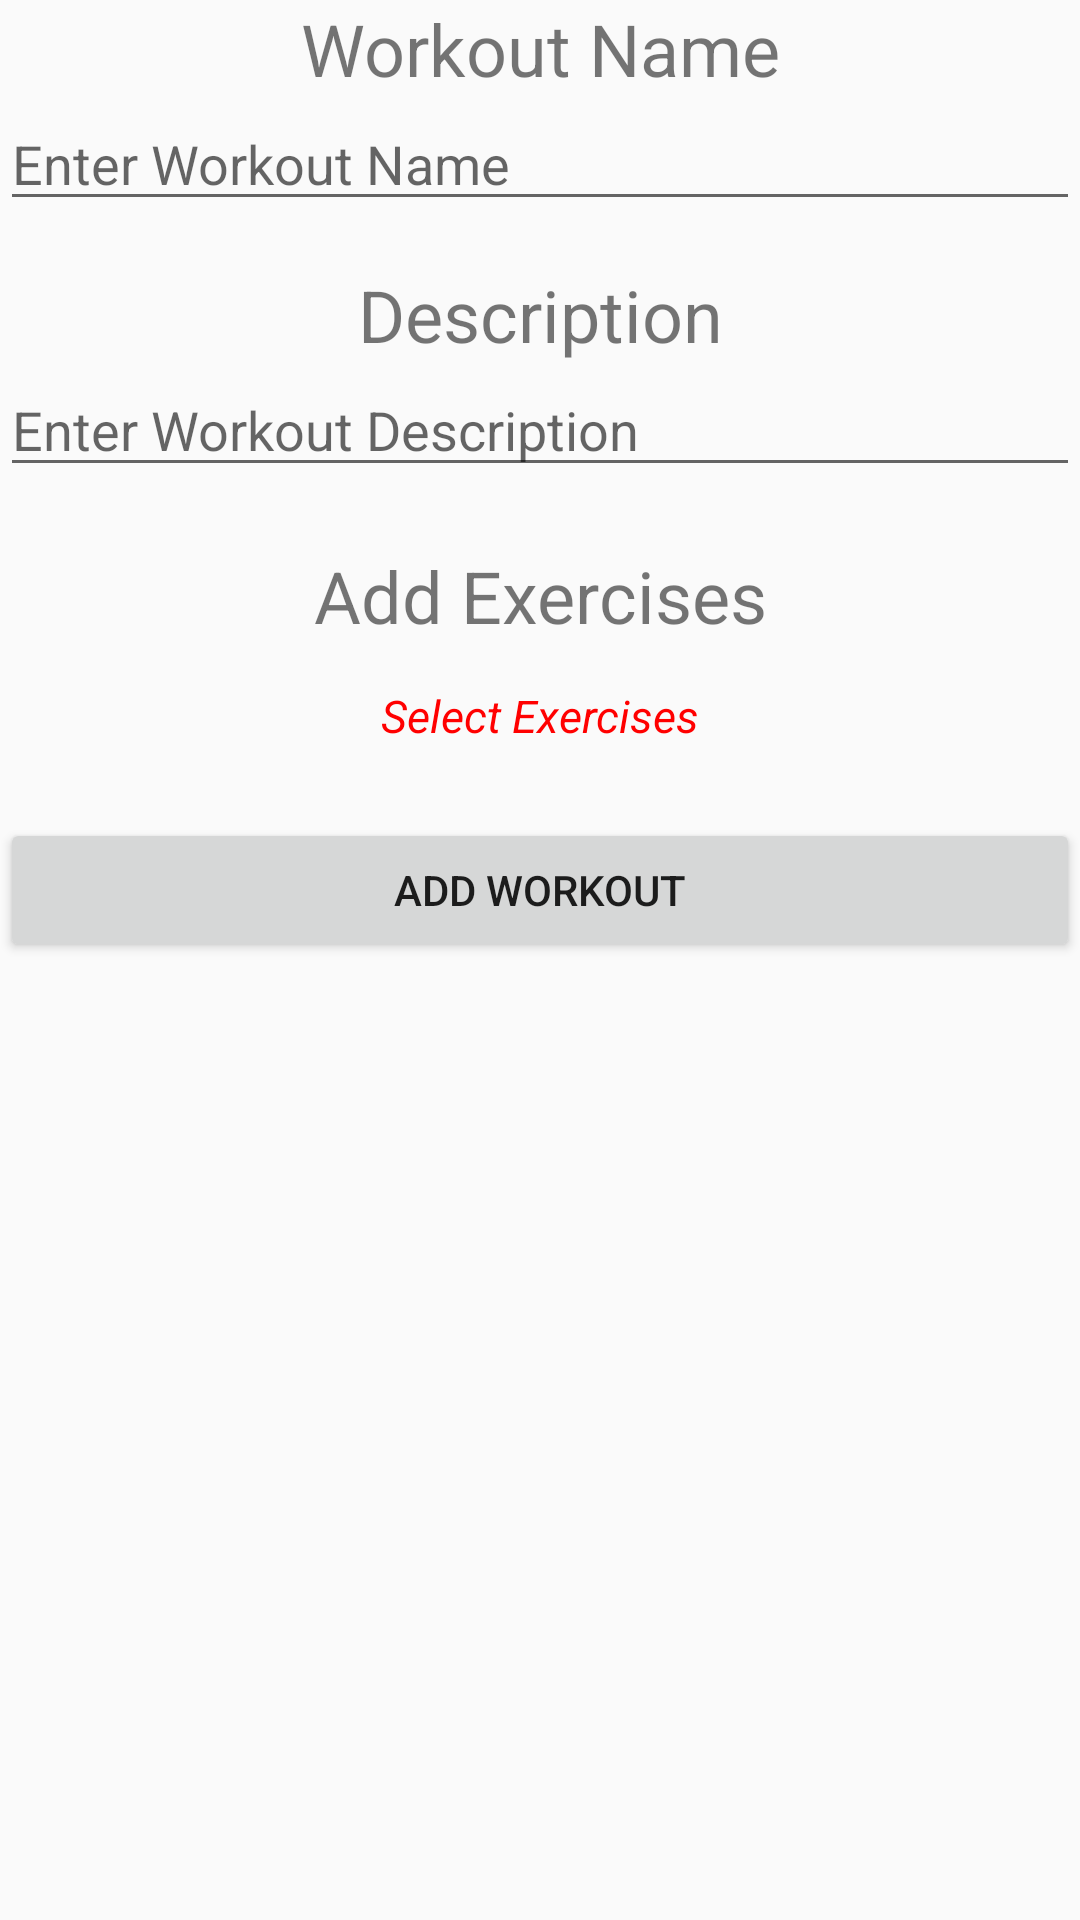

Layout XML and referenced resources for this Android screen:
<!-- AndroidManifest.xml: application theme AppTheme -->
<!-- res/layout/activity_add_workout.xml -->
<?xml version="1.0" encoding="utf-8"?>
<LinearLayout xmlns:android="http://schemas.android.com/apk/res/android"
    xmlns:tools="http://schemas.android.com/tools"
    android:orientation="vertical" android:layout_width="match_parent"
    android:layout_height="match_parent">

    <TextView
        android:layout_width="match_parent"
        android:layout_height="wrap_content"
        android:text="Workout Name"
        android:textAlignment="center"
        android:textSize="24sp" />

    <EditText
        android:id="@+id/workoutTitle2"
        android:layout_width="match_parent"
        android:layout_height="wrap_content"
        android:layout_marginBottom="15dp"
        android:ems="10"
        android:hint="Enter Workout Name"
        android:inputType="textPersonName"
        tools:textAlignment="center" />

    <TextView
        android:layout_width="match_parent"
        android:layout_height="wrap_content"
        android:text="Description"
        android:textAlignment="center"
        android:textSize="24sp" />

    <EditText
        android:id="@+id/workoutDesc2"
        android:layout_width="match_parent"
        android:layout_height="wrap_content"
        android:layout_marginBottom="20dp"
        android:ems="10"
        android:hint="Enter Workout Description"
        android:inputType="textMultiLine"
        tools:textAlignment="center" />

    
    
    
    
    
    

    
    
    
    
    
    
    
    
    

    <TextView
        android:layout_width="match_parent"
        android:layout_height="wrap_content"
        android:text="Add Exercises"
        android:textAlignment="center"
        android:textSize="24sp" />

    <FrameLayout
        android:layout_width="match_parent"
        android:layout_height="wrap_content"
        android:id="@+id/exercisePicker">
        <Button
            android:id="@+id/addExercise"
            android:layout_width="match_parent"
            android:layout_height="match_parent"
            android:alpha="0"
            android:layout_alignParentLeft="true"
            android:layout_alignParentStart="true"/>
        <TextView
            android:id="@+id/textViewForSelectedExercise"
            android:layout_width="match_parent"
            android:layout_height="match_parent"
            android:paddingLeft="10dp"
            android:paddingRight="10dp"
            android:paddingTop="10dp"
            android:paddingBottom="10dp"
            android:text="Select Exercises"
            android:gravity="center"
            android:textColor="@color/colorPrimary"
            android:textSize="15sp"
            android:textStyle="italic"/>

    </FrameLayout>

    
    
    
    
    
    

    
    
    
    
    
    
    <Button
        android:id="@+id/addWorkout"
        android:layout_width="match_parent"
        android:layout_height="wrap_content"
        android:layout_marginTop="10dp"
        android:text="Add Workout" />
</LinearLayout>
<!-- resources referenced by this layout -->
<resources>
  <string-array name="exerType">
          <item>Upper Body</item>
          <item>Lower Body</item>
          <item>Core</item>
          <item>Cardio</item>
          <item>Other</item>
  
      </string-array>
  <color name="colorPrimary">#ff0000</color>
  <string name="exerType_prompt">Choose an exercise type</string>
  <style name="AppTheme" parent="Theme.AppCompat.Light.DarkActionBar">
          
          <item name="colorPrimary">@color/colorPrimary</item>
          <item name="colorPrimaryDark">@color/colorPrimaryDark</item>
          <item name="colorAccent">@color/colorAccent</item>
      </style>
  <color name="colorPrimaryDark">#ff0000</color>
  <color name="colorAccent">#ff0000</color>
</resources>
